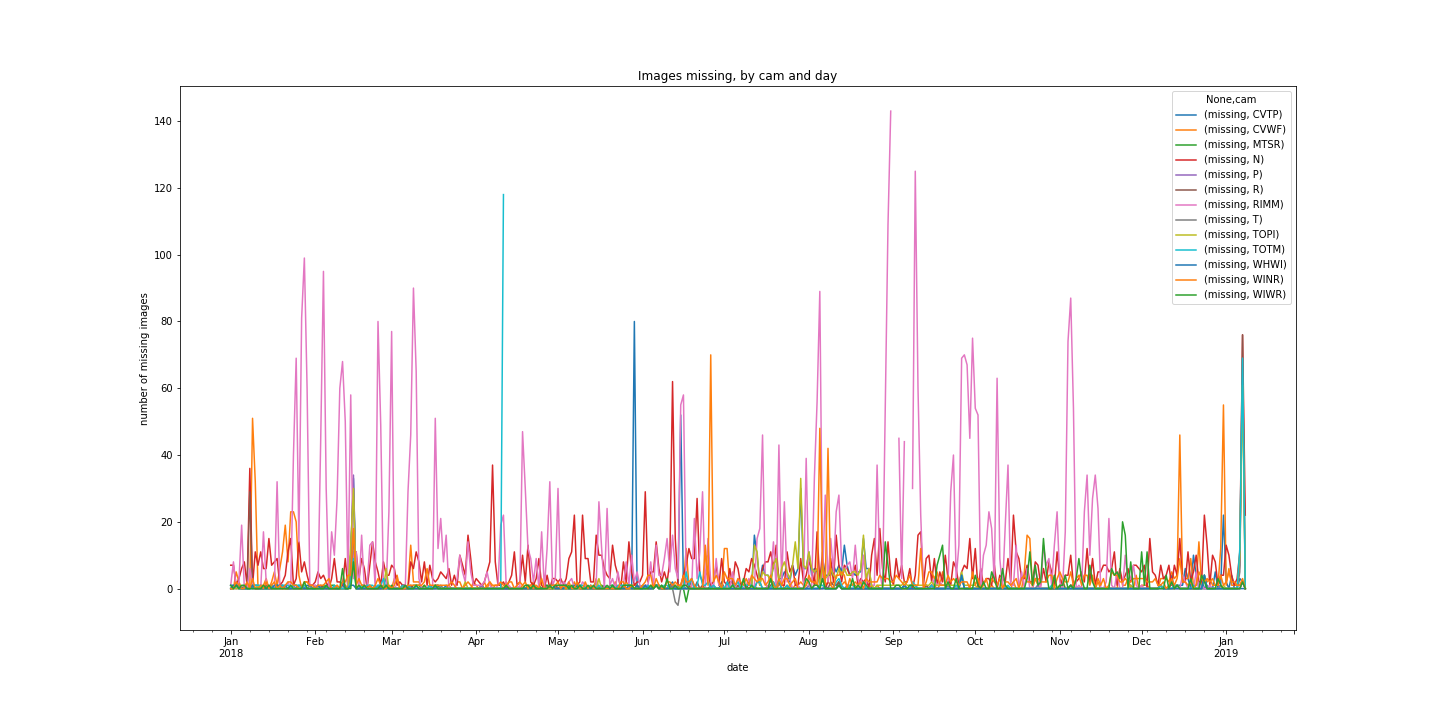

The data file committed next to this chart (first rows):
cam, date, missing
CVTP, 2018-01-01, 1.0
CVWF, 2018-01-01, 0.0
MTSR, 2018-01-01, 0.0
N, 2018-01-01, 7.0
P, 2018-01-01, 0.0
R, 2018-01-01, 1.0
RIMM, 2018-01-01, 1.0
T, 2018-01-01, 0.0
TOPI, 2018-01-01, 0.0
TOTM, 2018-01-01, 1.0
WHWI, 2018-01-01, 0.0
WINR, 2018-01-01, 0.0
WIWR, 2018-01-01, 1.0
CVTP, 2018-01-02, 1.0
CVWF, 2018-01-02, 0.0
MTSR, 2018-01-02, 0.0
N, 2018-01-02, 7.0
P, 2018-01-02, 0.0
R, 2018-01-02, 0.0
RIMM, 2018-01-02, 8.0
T, 2018-01-02, 0.0
TOPI, 2018-01-02, 0.0
TOTM, 2018-01-02, 0.0
WHWI, 2018-01-02, 1.0
WINR, 2018-01-02, 0.0
WIWR, 2018-01-02, 0.0
CVTP, 2018-01-03, 0.0
CVWF, 2018-01-03, 5.0
MTSR, 2018-01-03, 1.0
N, 2018-01-03, 1.0
P, 2018-01-03, 0.0
R, 2018-01-03, 1.0
RIMM, 2018-01-03, 0.0
T, 2018-01-03, 1.0
TOPI, 2018-01-03, 0.0
TOTM, 2018-01-03, 1.0
WHWI, 2018-01-03, 1.0
WINR, 2018-01-03, 2.0
WIWR, 2018-01-03, 1.0
CVTP, 2018-01-04, 1.0
CVWF, 2018-01-04, 2.0
MTSR, 2018-01-04, 0.0
N, 2018-01-04, 3.0
P, 2018-01-04, 0.0
R, 2018-01-04, 0.0
RIMM, 2018-01-04, 2.0
T, 2018-01-04, 0.0
TOPI, 2018-01-04, 0.0
TOTM, 2018-01-04, 0.0
WHWI, 2018-01-04, 1.0
WINR, 2018-01-04, 1.0
WIWR, 2018-01-04, 0.0
CVTP, 2018-01-05, 0.0
CVWF, 2018-01-05, 0.0
MTSR, 2018-01-05, 0.0
N, 2018-01-05, 6.0
P, 2018-01-05, 0.0
R, 2018-01-05, 0.0
RIMM, 2018-01-05, 19.0
T, 2018-01-05, 0.0
... 4,764 more rows
